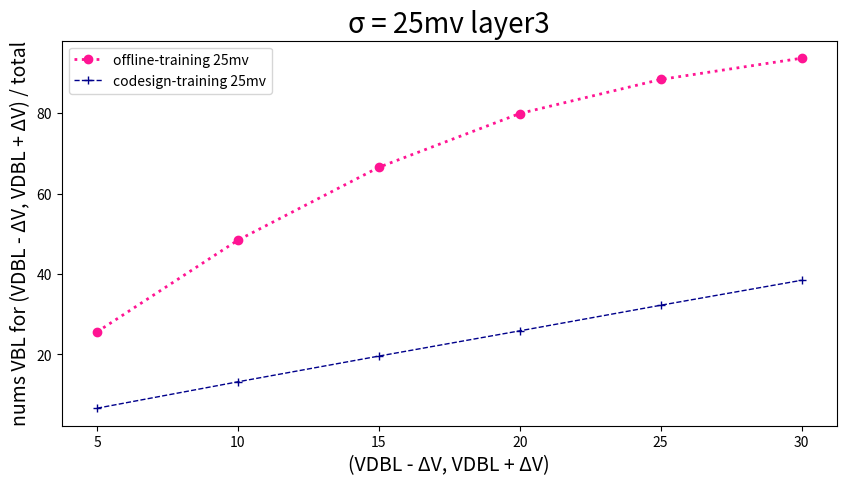

Recreate this plot in Python.
import pandas as pd
import matplotlib.pyplot as plt

# 读取数据
data = {
    'SA offset mv': [5, 10, 15, 20, 25, 30],
    'Offline-training 25mv': [25.60,
48.40,
66.52,
79.89,
88.36,
93.64],
    'codesign-training 25mv': [6.62,
13.19,
19.58,
25.86,
32.22,
38.43],
}

plt.figure(figsize=(10, 5))  # 设置画布的尺寸
plt.title('σ = 25mv layer3', fontsize=20)  # 标题，并设定字号大小
plt.xlabel(u'(VDBL - ΔV, VDBL + ΔV)', fontsize=14)  # 设置x轴，并设定字号大小
plt.ylabel(u'nums VBL for (VDBL - ΔV, VDBL + ΔV) / total', fontsize=14)  # 设置y轴，并设定字号大小

# color：颜色，linewidth：线宽，linestyle：线条类型，label：图例，marker：数据点的类型
plt.plot(data['SA offset mv'], data['Offline-training 25mv'], color="deeppink", linewidth=2, linestyle=':', label='offline-training 25mv', marker='o')
plt.plot(data['SA offset mv'], data['codesign-training 25mv'], color="darkblue", linewidth=1, linestyle='--', label='codesign-training 25mv', marker='+')


plt.legend(loc=2)  # 图例展示位置，数字代表第几象限
plt.show()  # 显示图像